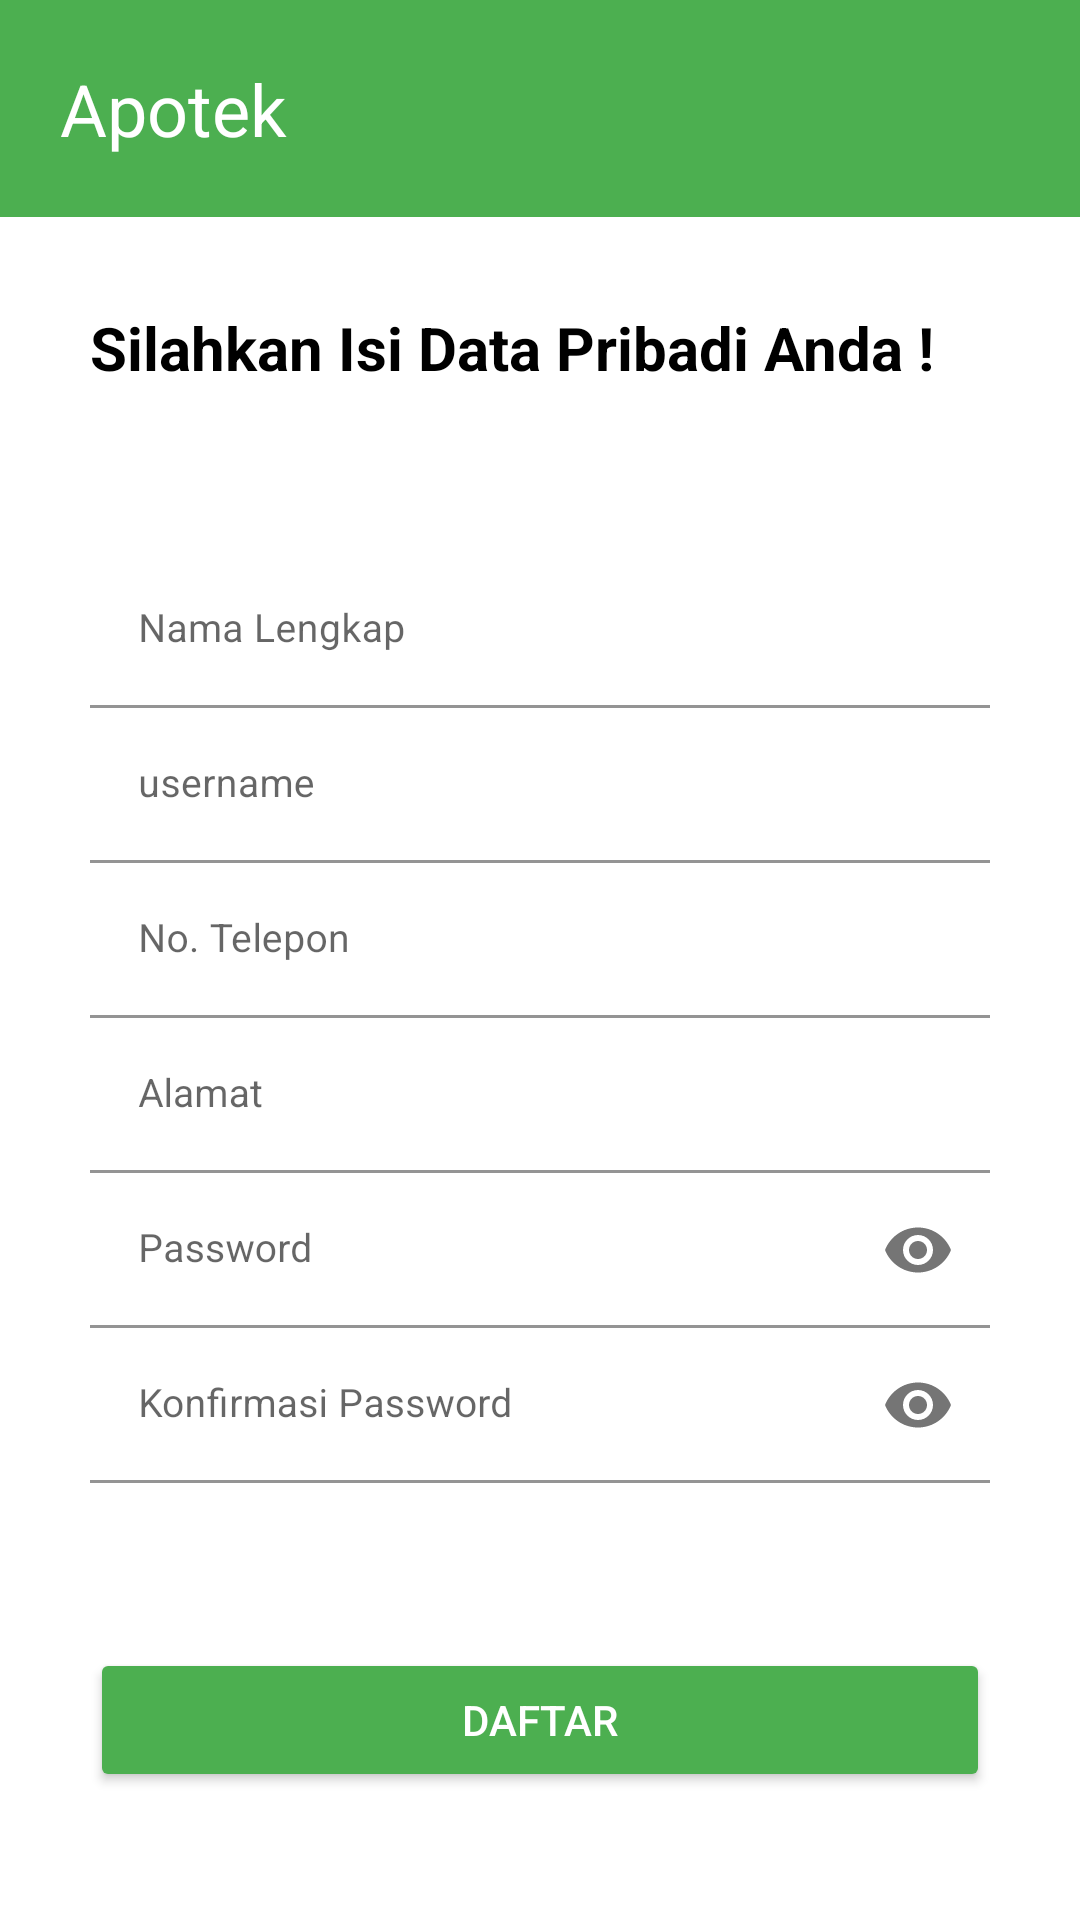

Reconstruct the res/layout file that produces this screen, plus the resources it refers to.
<!-- AndroidManifest.xml: application theme Theme.ApotekXYZ -->
<!-- res/layout/activity_register.xml -->
<?xml version="1.0" encoding="utf-8"?>
<LinearLayout
    android:orientation="vertical"
    xmlns:android="http://schemas.android.com/apk/res/android"
    xmlns:app="http://schemas.android.com/apk/res-auto"
    xmlns:tools="http://schemas.android.com/tools"
    android:layout_width="match_parent"
    android:layout_height="match_parent"
    tools:context=".MainActivity">
    <com.google.android.material.appbar.AppBarLayout
        android:layout_width="match_parent"
        android:layout_height="wrap_content"
        android:padding="20dp">
        <LinearLayout
            android:layout_width="match_parent"
            android:layout_height="wrap_content"
            android:orientation="horizontal">
            <ImageView
                android:layout_width="wrap_content"
                android:layout_height="match_parent"
                android:id="@+id/back"
                android:src="@drawable/baseline_arrow_back_ios_24"/>
            <TextView
                android:layout_width="match_parent"
                android:layout_height="wrap_content"
                android:text="Apotek"
                android:textColor="@color/white"
                android:textSize="24dp"/>
        </LinearLayout>
    </com.google.android.material.appbar.AppBarLayout>
    <LinearLayout
        android:layout_width="match_parent"
        android:layout_height="match_parent"
        android:orientation="vertical"
        android:padding="30dp">
        <TextView
            android:layout_width="wrap_content"
            android:layout_height="wrap_content"
            android:text="Silahkan Isi Data Pribadi Anda !"
            android:textColor="@color/black"
            android:textStyle="bold"
            android:textSize="20dp"/>
        <com.google.android.material.textfield.TextInputLayout
            android:layout_width="match_parent"
            android:layout_marginTop="55dp"
            android:layout_height="wrap_content">
            <EditText
                android:layout_width="match_parent"
                android:layout_height="wrap_content"
                android:hint="Nama Lengkap"
                android:textSize="13dp"
                android:background="@color/white"
                android:id="@+id/nama"
                android:textColor="@color/black"/>
        </com.google.android.material.textfield.TextInputLayout>
        <com.google.android.material.textfield.TextInputLayout
            android:layout_width="match_parent"
            android:layout_height="wrap_content">
            <EditText
                android:layout_width="match_parent"
                android:layout_height="wrap_content"
                android:hint="username"
                android:textSize="13dp"
                android:background="@color/white"
                android:id="@+id/user"
                android:textColor="@color/black"/>
        </com.google.android.material.textfield.TextInputLayout>
        <com.google.android.material.textfield.TextInputLayout
            android:layout_width="match_parent"
            android:layout_height="wrap_content">
            <EditText
                android:layout_width="match_parent"
                android:layout_height="wrap_content"
                android:hint="No. Telepon"
                android:textSize="13dp"
                android:background="@color/white"
                android:id="@+id/telp"
                android:textColor="@color/black"/>
        </com.google.android.material.textfield.TextInputLayout>
        <com.google.android.material.textfield.TextInputLayout
            android:layout_width="match_parent"
            android:layout_height="wrap_content">
            <EditText
                android:layout_width="match_parent"
                android:layout_height="wrap_content"
                android:hint="Alamat"
                android:textSize="13dp"
                android:background="@color/white"
                android:id="@+id/alamat"
                android:textColor="@color/black"/>
        </com.google.android.material.textfield.TextInputLayout>
        <com.google.android.material.textfield.TextInputLayout
            android:layout_width="match_parent"
            app:passwordToggleEnabled="true"
            android:layout_height="wrap_content">
            <EditText
                android:layout_width="match_parent"
                android:layout_height="wrap_content"
                android:hint="Password"
                android:inputType="textPassword"
                android:textSize="13dp"
                android:background="@color/white"
                android:id="@+id/pass"
                android:textColor="@color/black"/>
        </com.google.android.material.textfield.TextInputLayout>
        <com.google.android.material.textfield.TextInputLayout
            android:layout_width="match_parent"
            app:passwordToggleEnabled="true"
            android:layout_height="wrap_content">
            <EditText
                android:layout_width="match_parent"
                android:layout_height="wrap_content"
                android:hint="Konfirmasi Password"
                android:inputType="textPassword"
                android:textSize="13dp"
                android:background="@color/white"
                android:id="@+id/konfirm"
                android:textColor="@color/black"/>
        </com.google.android.material.textfield.TextInputLayout>
        <androidx.appcompat.widget.AppCompatButton
            android:layout_width="match_parent"
            android:layout_height="wrap_content"
            android:layout_marginTop="55dp"
            android:text="daftar"
            android:id="@+id/daftar"
            android:backgroundTint="#4CAF50"
            android:textColor="@color/white"/>
    </LinearLayout>

</LinearLayout>
<!-- resources referenced by this layout -->
<resources>
  <style name="Theme.ApotekXYZ" parent="Theme.MaterialComponents.DayNight.NoActionBar">
          
          <item name="colorPrimary">#4CAF50</item>
          <item name="colorPrimaryVariant">@color/purple_700</item>
          <item name="colorOnPrimary">@color/white</item>
          
          <item name="colorSecondary">@color/teal_200</item>
          <item name="colorSecondaryVariant">@color/teal_700</item>
          <item name="colorOnSecondary">@color/black</item>
          
          <item name="android:statusBarColor">#4CAF50</item>
          
      </style>
  <!-- not gathered from this repository: default colours our renderer supplied (Android Studio template values) -->
  <color name="purple_700">#FF3700B3</color>
  <color name="teal_200">#FF03DAC5</color>
  <color name="teal_700">#FF018786</color>
  <color name="black">#FF000000</color>
  <color name="white">#FFFFFFFF</color>
</resources>
